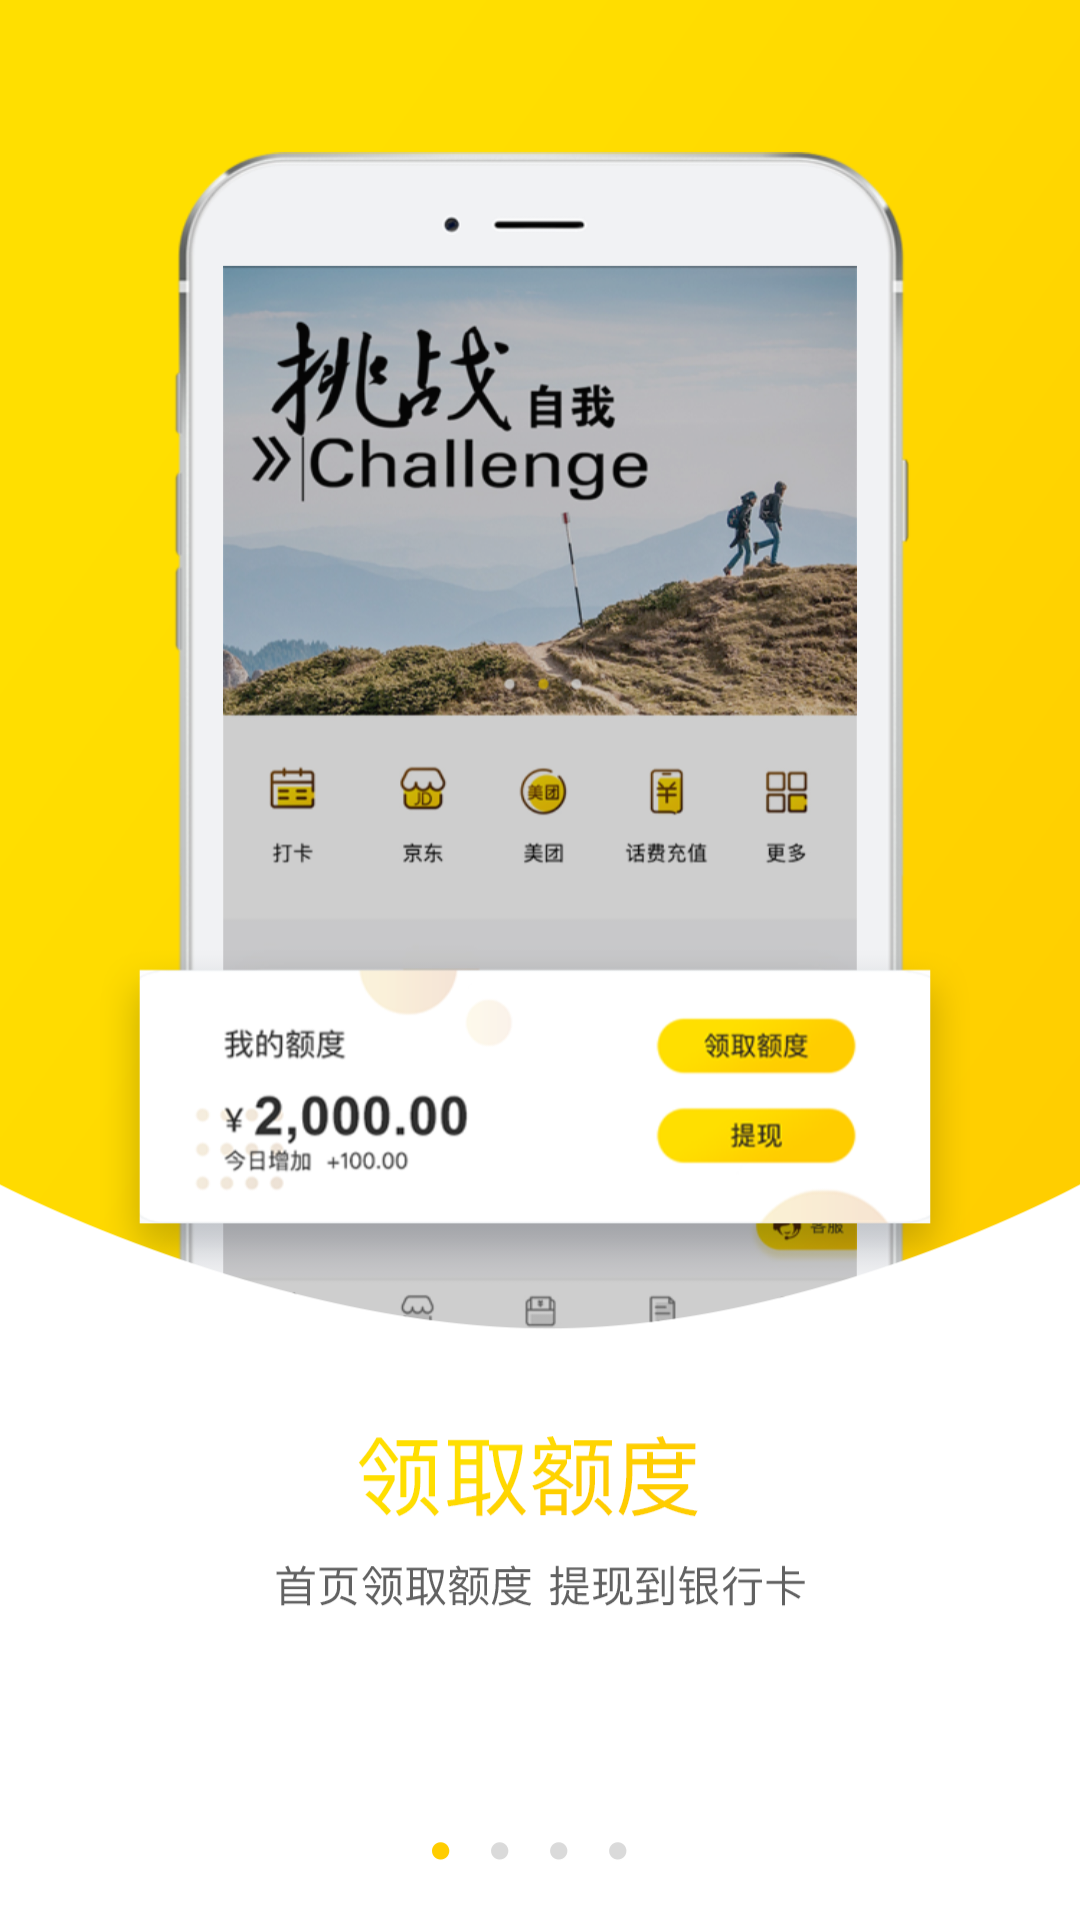

Layout XML and referenced resources for this Android screen:
<!-- AndroidManifest.xml: application theme AppTheme -->
<!-- res/layout/guide1.xml -->
<?xml version="1.0" encoding="utf-8"?>
<LinearLayout xmlns:android="http://schemas.android.com/apk/res/android"
    android:orientation="vertical" android:layout_width="match_parent"
    android:layout_height="match_parent">
<ImageView
    android:layout_width="match_parent"
    android:layout_height="match_parent"
    android:scaleType="fitXY"
    android:src="@drawable/welcome_1"/>
</LinearLayout>
<!-- resources referenced by this layout -->
<resources>
  <!-- drawable welcome_1: png bitmap (drawable-xxhdpi, 459806 bytes) -->
  <style name="AppTheme" parent="Theme.AppCompat.Light.NoActionBar">
          
          <item name="colorPrimary">@color/colorPrimary</item>
          <item name="colorPrimaryDark">#000000</item>
          <item name="colorAccent">@color/colorAccent</item>
          <item name="android:windowFullscreen">false</item>
          <item name="android:windowNoTitle">true</item>
          <item name="android:windowActionBar">false</item>
      </style>
  <!-- not gathered from this repository: default colours our renderer supplied (Android Studio template values) -->
  <color name="colorPrimary">#FF6200EE</color>
  <color name="colorAccent">#FF03DAC5</color>
</resources>
